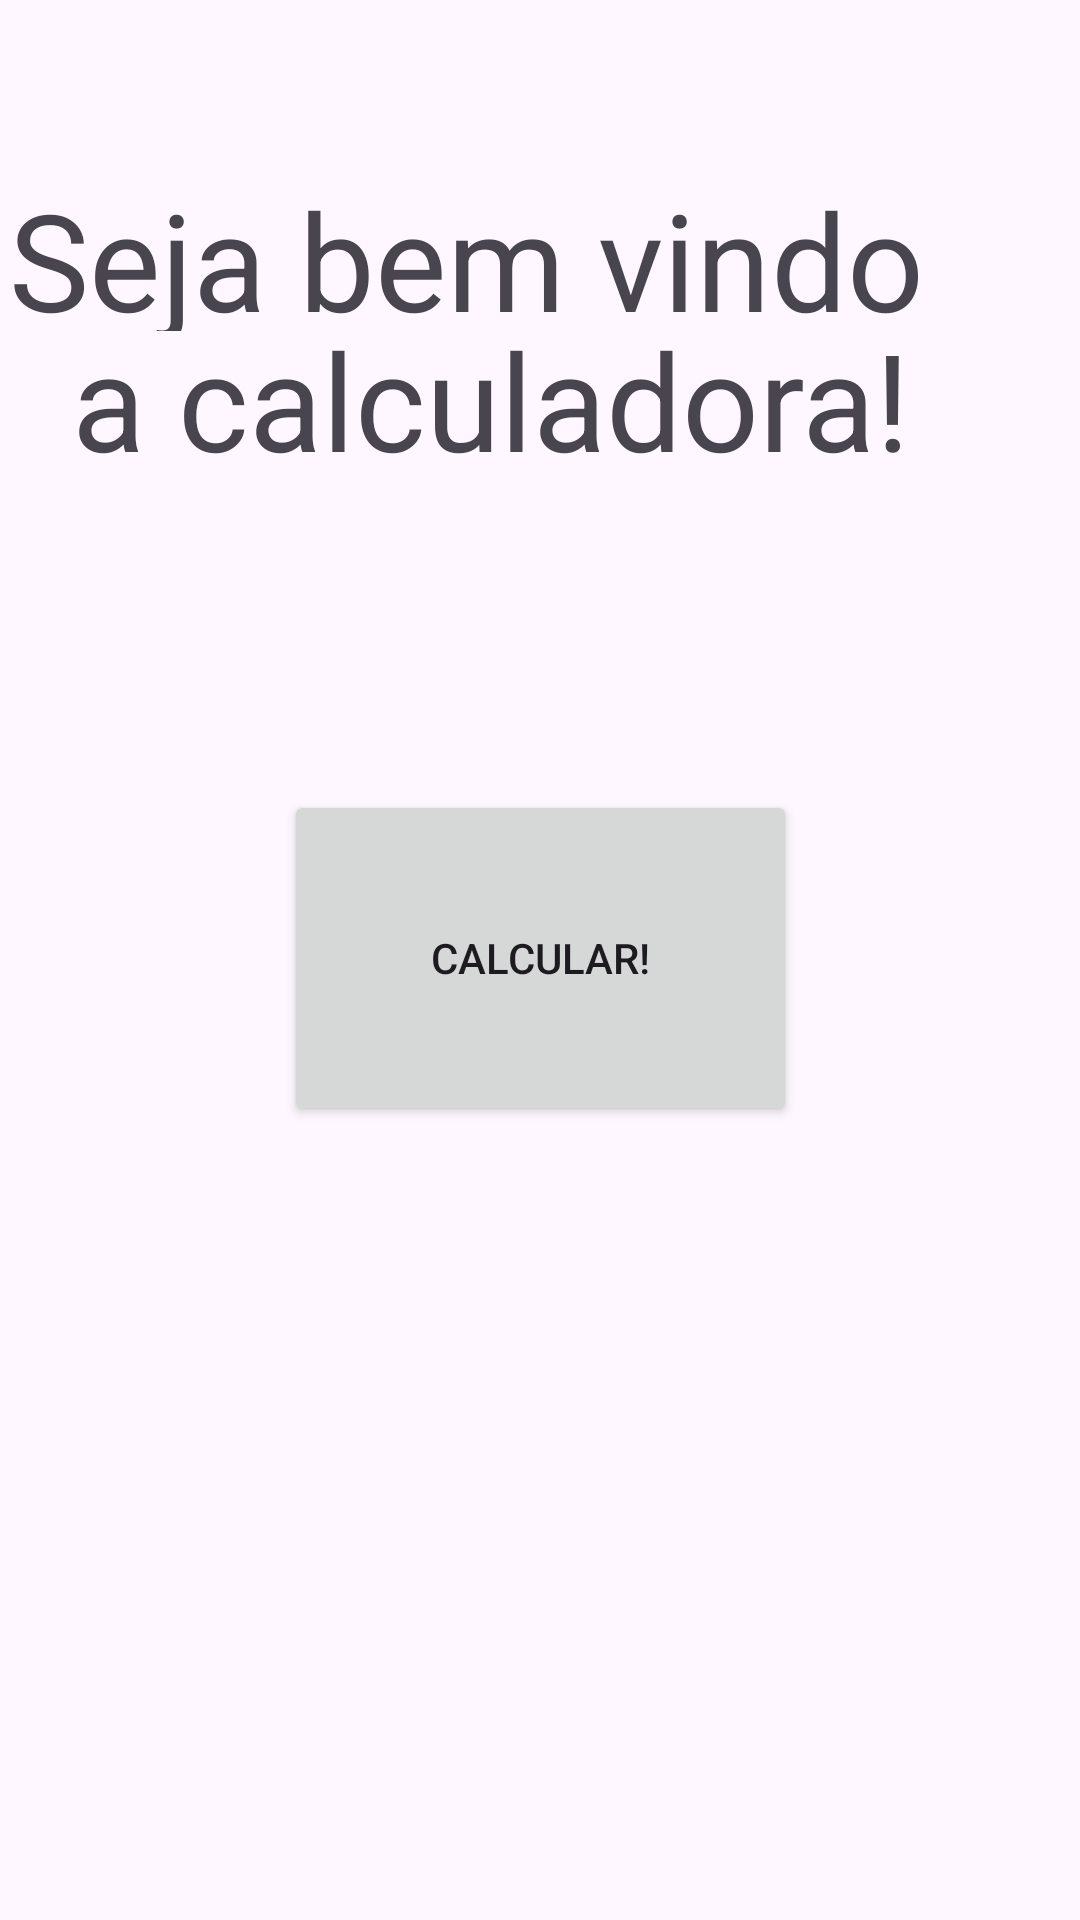

Android layout source for this screen:
<!-- AndroidManifest.xml: application theme Theme.Calculadora_Smp -->
<!-- res/layout/activity_bem_vindo.xml -->
<?xml version="1.0" encoding="utf-8"?>
<androidx.constraintlayout.widget.ConstraintLayout xmlns:android="http://schemas.android.com/apk/res/android"
    xmlns:app="http://schemas.android.com/apk/res-auto"
    xmlns:tools="http://schemas.android.com/tools"
    android:layout_width="match_parent"
    android:layout_height="match_parent"
    tools:context=".BemVindo">

    <TextView
        android:id="@+id/textView5"
        android:layout_width="356dp"
        android:layout_height="54dp"
        android:text="Seja bem vindo "
        android:textAppearance="@style/TextAppearance.AppCompat.Display2"
        app:layout_constraintBottom_toBottomOf="parent"
        app:layout_constraintEnd_toEndOf="parent"
        app:layout_constraintHorizontal_bias="0.733"
        app:layout_constraintStart_toStartOf="parent"
        app:layout_constraintTop_toTopOf="parent"
        app:layout_constraintVertical_bias="0.096" />

    <TextView
        android:id="@+id/textView6"
        android:layout_width="320dp"
        android:layout_height="52dp"
        android:text="a calculadora!"
        android:textAppearance="@style/TextAppearance.AppCompat.Display2"
        app:layout_constraintBottom_toBottomOf="parent"
        app:layout_constraintEnd_toEndOf="parent"
        app:layout_constraintHorizontal_bias="0.604"
        app:layout_constraintStart_toStartOf="parent"
        app:layout_constraintTop_toTopOf="parent"
        app:layout_constraintVertical_bias="0.175" />

    <Button
        android:id="@+id/btn10"
        android:layout_width="171dp"
        android:layout_height="112dp"
        android:text="Calcular!"
        app:layout_constraintBottom_toBottomOf="parent"
        app:layout_constraintEnd_toEndOf="parent"
        app:layout_constraintStart_toStartOf="parent"
        app:layout_constraintTop_toTopOf="parent"
        app:layout_constraintVertical_bias="0.499" />
</androidx.constraintlayout.widget.ConstraintLayout>
<!-- resources referenced by this layout -->
<resources>
  <style name="Theme.Calculadora_Smp" parent="Base.Theme.Calculadora_Smp" />
  <style name="Base.Theme.Calculadora_Smp" parent="Theme.Material3.DayNight.NoActionBar">
          
          
      </style>
</resources>
